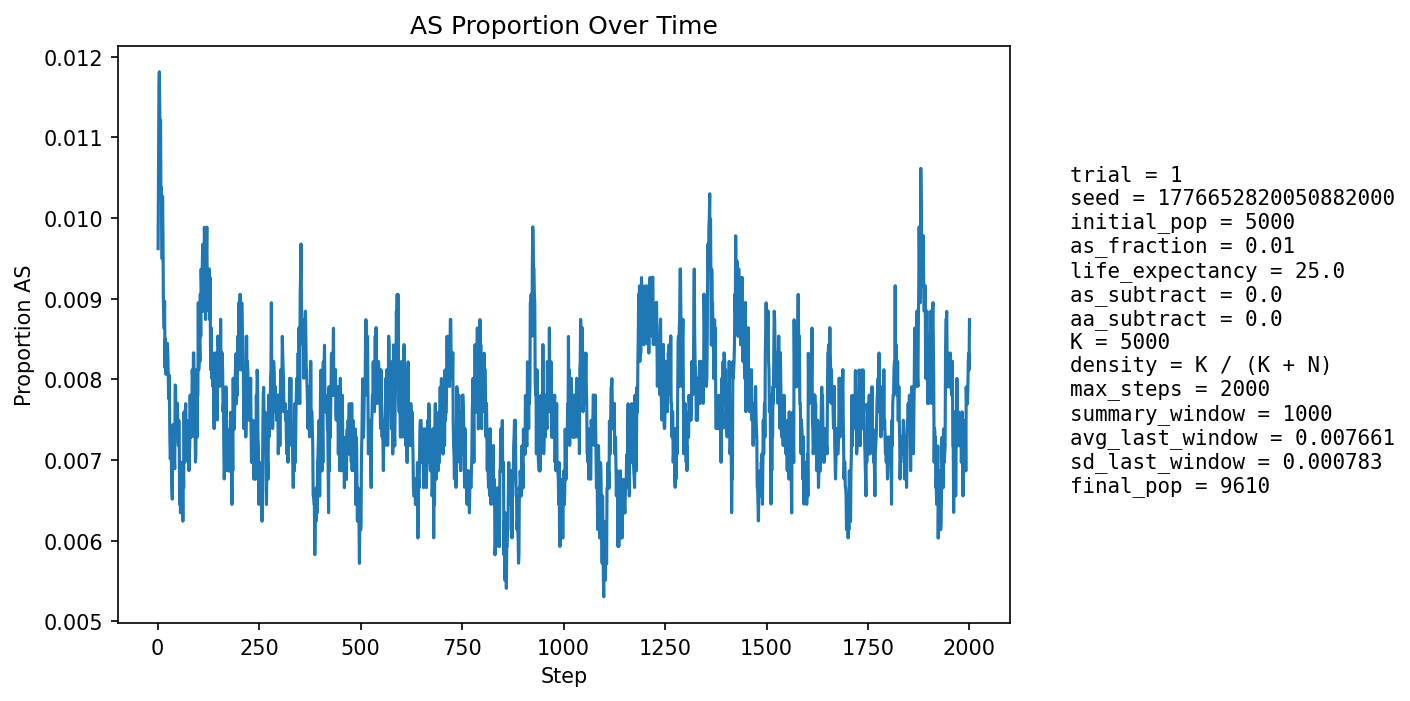

Data behind this chart, as committed beside it:
step, population_size, births, newborn_AA, newborn_AS, newborn_SS, prop_newborn_AA, prop_newborn_AS, prop_newborn_SS, prop_repro_AA, prop_repro_AS, prop_AS_population
1, 5405, 1296, 1287, 9, 0, 0.9931, 0.006944, 0.0, 0.9915, 0.008484, 0.009621
2, 5598, 1248, 1236, 12, 0, 0.9904, 0.009615, 0.0, 0.9904, 0.009626, 0.01054
3, 5771, 1227, 1214, 13, 0, 0.9894, 0.01059, 0.0, 0.9892, 0.01077, 0.01161
4, 5926, 1213, 1200, 13, 0, 0.9893, 0.01072, 0.0, 0.9866, 0.01339, 0.01181
5, 6151, 1290, 1278, 12, 0, 0.9907, 0.009302, 0.0, 0.9872, 0.01277, 0.01138
6, 6378, 1339, 1328, 11, 0, 0.9918, 0.008215, 0.0, 0.9879, 0.01205, 0.01098
7, 6601, 1375, 1358, 17, 0, 0.9876, 0.01236, 0.0, 0.9879, 0.01214, 0.01121
8, 6815, 1399, 1389, 10, 0, 0.9929, 0.007148, 0.0, 0.9883, 0.01171, 0.01027
9, 7035, 1434, 1420, 14, 0, 0.9902, 0.009763, 0.0, 0.9891, 0.01092, 0.01038
10, 7259, 1471, 1459, 12, 0, 0.9918, 0.008158, 0.0, 0.9895, 0.01045, 0.009919
11, 7479, 1506, 1493, 13, 0, 0.9914, 0.008632, 0.0, 0.9894, 0.01056, 0.009493
12, 7693, 1537, 1517, 20, 0, 0.987, 0.01301, 0.0, 0.9904, 0.009645, 0.01027
13, 7872, 1538, 1525, 13, 0, 0.9915, 0.008453, 0.0, 0.9903, 0.009734, 0.009782
14, 8038, 1551, 1543, 8, 0, 0.9948, 0.005158, 0.0, 0.9905, 0.009514, 0.008957
15, 8193, 1571, 1559, 12, 0, 0.9924, 0.007638, 0.0, 0.9907, 0.009277, 0.008788
16, 8342, 1595, 1582, 13, 0, 0.9918, 0.00815, 0.0, 0.9903, 0.009743, 0.008631
17, 8474, 1608, 1592, 16, 0, 0.99, 0.00995, 0.0, 0.9907, 0.009322, 0.008969
18, 8594, 1619, 1610, 9, 0, 0.9944, 0.005559, 0.0, 0.9911, 0.008939, 0.008145
19, 8703, 1629, 1614, 15, 0, 0.9908, 0.009208, 0.0, 0.9914, 0.008578, 0.008503
20, 8805, 1641, 1630, 11, 0, 0.9933, 0.006703, 0.0, 0.9913, 0.008671, 0.008064
21, 8896, 1650, 1633, 17, 0, 0.9897, 0.0103, 0.0, 0.9914, 0.008562, 0.008431
22, 8980, 1657, 1644, 13, 0, 0.9922, 0.007846, 0.0, 0.992, 0.008036, 0.008241
23, 9052, 1663, 1650, 13, 0, 0.9922, 0.007817, 0.0, 0.9918, 0.008174, 0.008175
24, 9116, 1668, 1652, 16, 0, 0.9904, 0.009592, 0.0, 0.9921, 0.007894, 0.008447
25, 9172, 1674, 1660, 14, 0, 0.9916, 0.008363, 0.0, 0.9917, 0.008254, 0.008286
26, 9224, 1679, 1667, 12, 0, 0.9929, 0.007147, 0.0, 0.9918, 0.008193, 0.008023
27, 9273, 1684, 1674, 10, 0, 0.9941, 0.005938, 0.0, 0.9919, 0.008142, 0.007764
28, 9312, 1687, 1671, 16, 0, 0.9905, 0.009484, 0.0, 0.9915, 0.008513, 0.008054
29, 9348, 1689, 1677, 12, 0, 0.9929, 0.007105, 0.0, 0.9917, 0.008271, 0.007702
30, 9381, 1692, 1683, 9, 0, 0.9947, 0.005319, 0.0, 0.9922, 0.007827, 0.007249
31, 9408, 1695, 1685, 10, 0, 0.9941, 0.0059, 0.0, 0.9924, 0.007588, 0.007015
32, 9431, 1697, 1684, 13, 0, 0.9923, 0.007661, 0.0, 0.9922, 0.007771, 0.007104
33, 9454, 1698, 1684, 14, 0, 0.9918, 0.008245, 0.0, 0.9927, 0.007344, 0.007404
34, 9475, 1700, 1692, 8, 0, 0.9953, 0.004706, 0.0, 0.9929, 0.007121, 0.00686
35, 9495, 1703, 1695, 8, 0, 0.9953, 0.004698, 0.0, 0.9929, 0.007101, 0.006635
36, 9515, 1704, 1696, 8, 0, 0.9953, 0.004695, 0.0, 0.9927, 0.007287, 0.006516
37, 9527, 1705, 1688, 17, 0, 0.99, 0.009971, 0.0, 0.9925, 0.007475, 0.007348
38, 9540, 1706, 1692, 14, 0, 0.9918, 0.008206, 0.0, 0.9927, 0.007262, 0.007442
39, 9550, 1707, 1699, 8, 0, 0.9953, 0.004687, 0.0, 0.9929, 0.007051, 0.006911
40, 9561, 1708, 1695, 13, 0, 0.9924, 0.007611, 0.0, 0.9932, 0.006841, 0.007217
41, 9570, 1709, 1700, 9, 0, 0.9947, 0.005266, 0.0, 0.9926, 0.007434, 0.007001
42, 9576, 1709, 1699, 10, 0, 0.9941, 0.005851, 0.0, 0.9924, 0.007629, 0.006892
43, 9583, 1710, 1690, 20, 0, 0.9883, 0.0117, 0.0, 0.9926, 0.007422, 0.007931
44, 9591, 1711, 1697, 14, 0, 0.9918, 0.008182, 0.0, 0.9924, 0.007617, 0.007924
45, 9594, 1711, 1701, 10, 0, 0.9942, 0.005845, 0.0, 0.9926, 0.007409, 0.0074
46, 9599, 1711, 1698, 13, 0, 0.9924, 0.007598, 0.0, 0.993, 0.00701, 0.007605
47, 9600, 1711, 1698, 13, 0, 0.9924, 0.007598, 0.0, 0.992, 0.008005, 0.007604
48, 9603, 1711, 1697, 13, 1, 0.9918, 0.007598, 0.0005845, 0.9922, 0.007806, 0.007706
49, 9605, 1712, 1701, 11, 0, 0.9936, 0.006425, 0.0, 0.9922, 0.0078, 0.0076
50, 9606, 1712, 1702, 10, 0, 0.9942, 0.005841, 0.0, 0.992, 0.008, 0.007287
51, 9608, 1712, 1701, 11, 0, 0.9936, 0.006425, 0.0, 0.992, 0.008, 0.007182
52, 9610, 1711, 1697, 14, 0, 0.9918, 0.008182, 0.0, 0.9922, 0.007802, 0.007492
53, 9610, 1712, 1700, 12, 0, 0.993, 0.007009, 0.0, 0.9922, 0.007797, 0.007284
54, 9610, 1712, 1707, 5, 0, 0.9971, 0.002921, 0.0, 0.9926, 0.007397, 0.006452
55, 9609, 1712, 1697, 15, 0, 0.9912, 0.008762, 0.0, 0.9928, 0.007197, 0.006973
56, 9610, 1711, 1705, 6, 0, 0.9965, 0.003507, 0.0, 0.9928, 0.0072, 0.006348
57, 9608, 1711, 1700, 11, 0, 0.9936, 0.006429, 0.0, 0.9928, 0.007199, 0.006453
58, 9610, 1712, 1699, 13, 0, 0.9924, 0.007593, 0.0, 0.9934, 0.006599, 0.00666
59, 9610, 1712, 1701, 10, 1, 0.9936, 0.005841, 0.0005841, 0.993, 0.006997, 0.006452
60, 9610, 1712, 1696, 15, 1, 0.9907, 0.008762, 0.0005841, 0.9938, 0.006198, 0.006972
... 1,940 more rows
